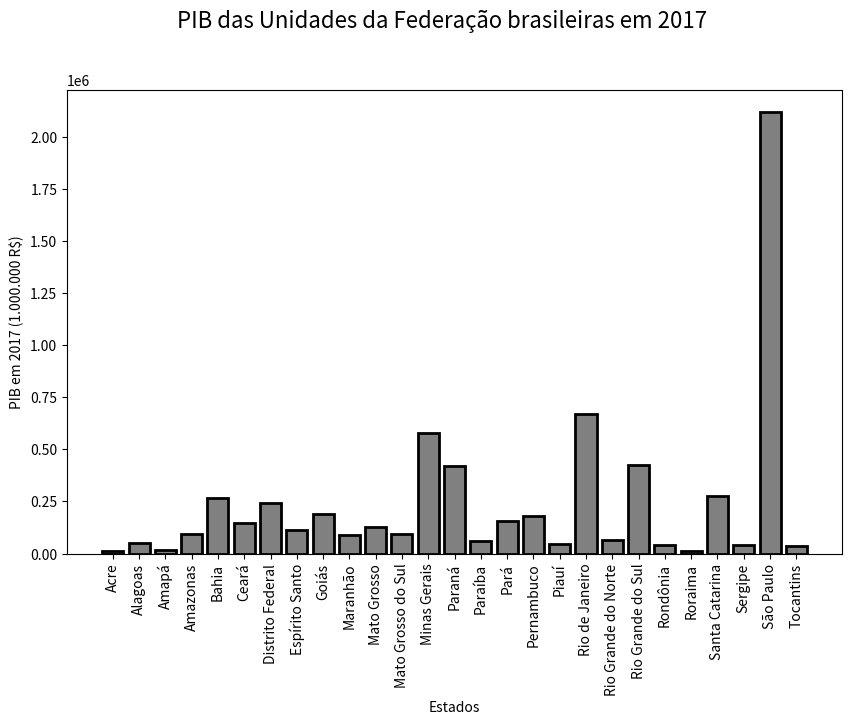

Reproduce this figure in Python.
import matplotlib.pyplot as plt

estados = [ 'Acre', 'Alagoas', 'Amapá', 'Amazonas',  'Bahia', 'Ceará', 'Distrito Federal', 'Espírito Santo', 'Goiás', 'Maranhão', 'Mato Grosso', 'Mato Grosso do Sul', 'Minas Gerais', 'Paraná', 'Paraíba', 'Pará', 'Pernambuco', 'Piauí', 'Rio de Janeiro', 'Rio Grande do Norte', 'Rio Grande do Sul', 'Rondônia', 'Roraima', 'Santa Catarina', 'Sergipe', 'São Paulo', 'Tocantins']

pib2017 = [ 14271, 52843, 15480, 93204, 268661, 147890, 244683, 113352, 191899, 89524, 126805, 96372, 576199, 421375, 62387, 155195, 181551, 45359,  671362, 64295, 423151, 43506, 12103, 277192, 40704, 2119854, 34102]


plt.figure(figsize=(10, 8) )
plt.suptitle("PIB das Unidades da Federação brasileiras em 2017", fontsize=16)
plt.bar(estados, pib2017, align='center', color='gray', linewidth=2, edgecolor='black')
plt.xticks(estados, rotation='vertical')
plt.xlabel("Estados")
plt.ylabel("PIB em 2017 (1.000.000 R$)")

plt.subplots_adjust(bottom=0.3)
plt.show()
